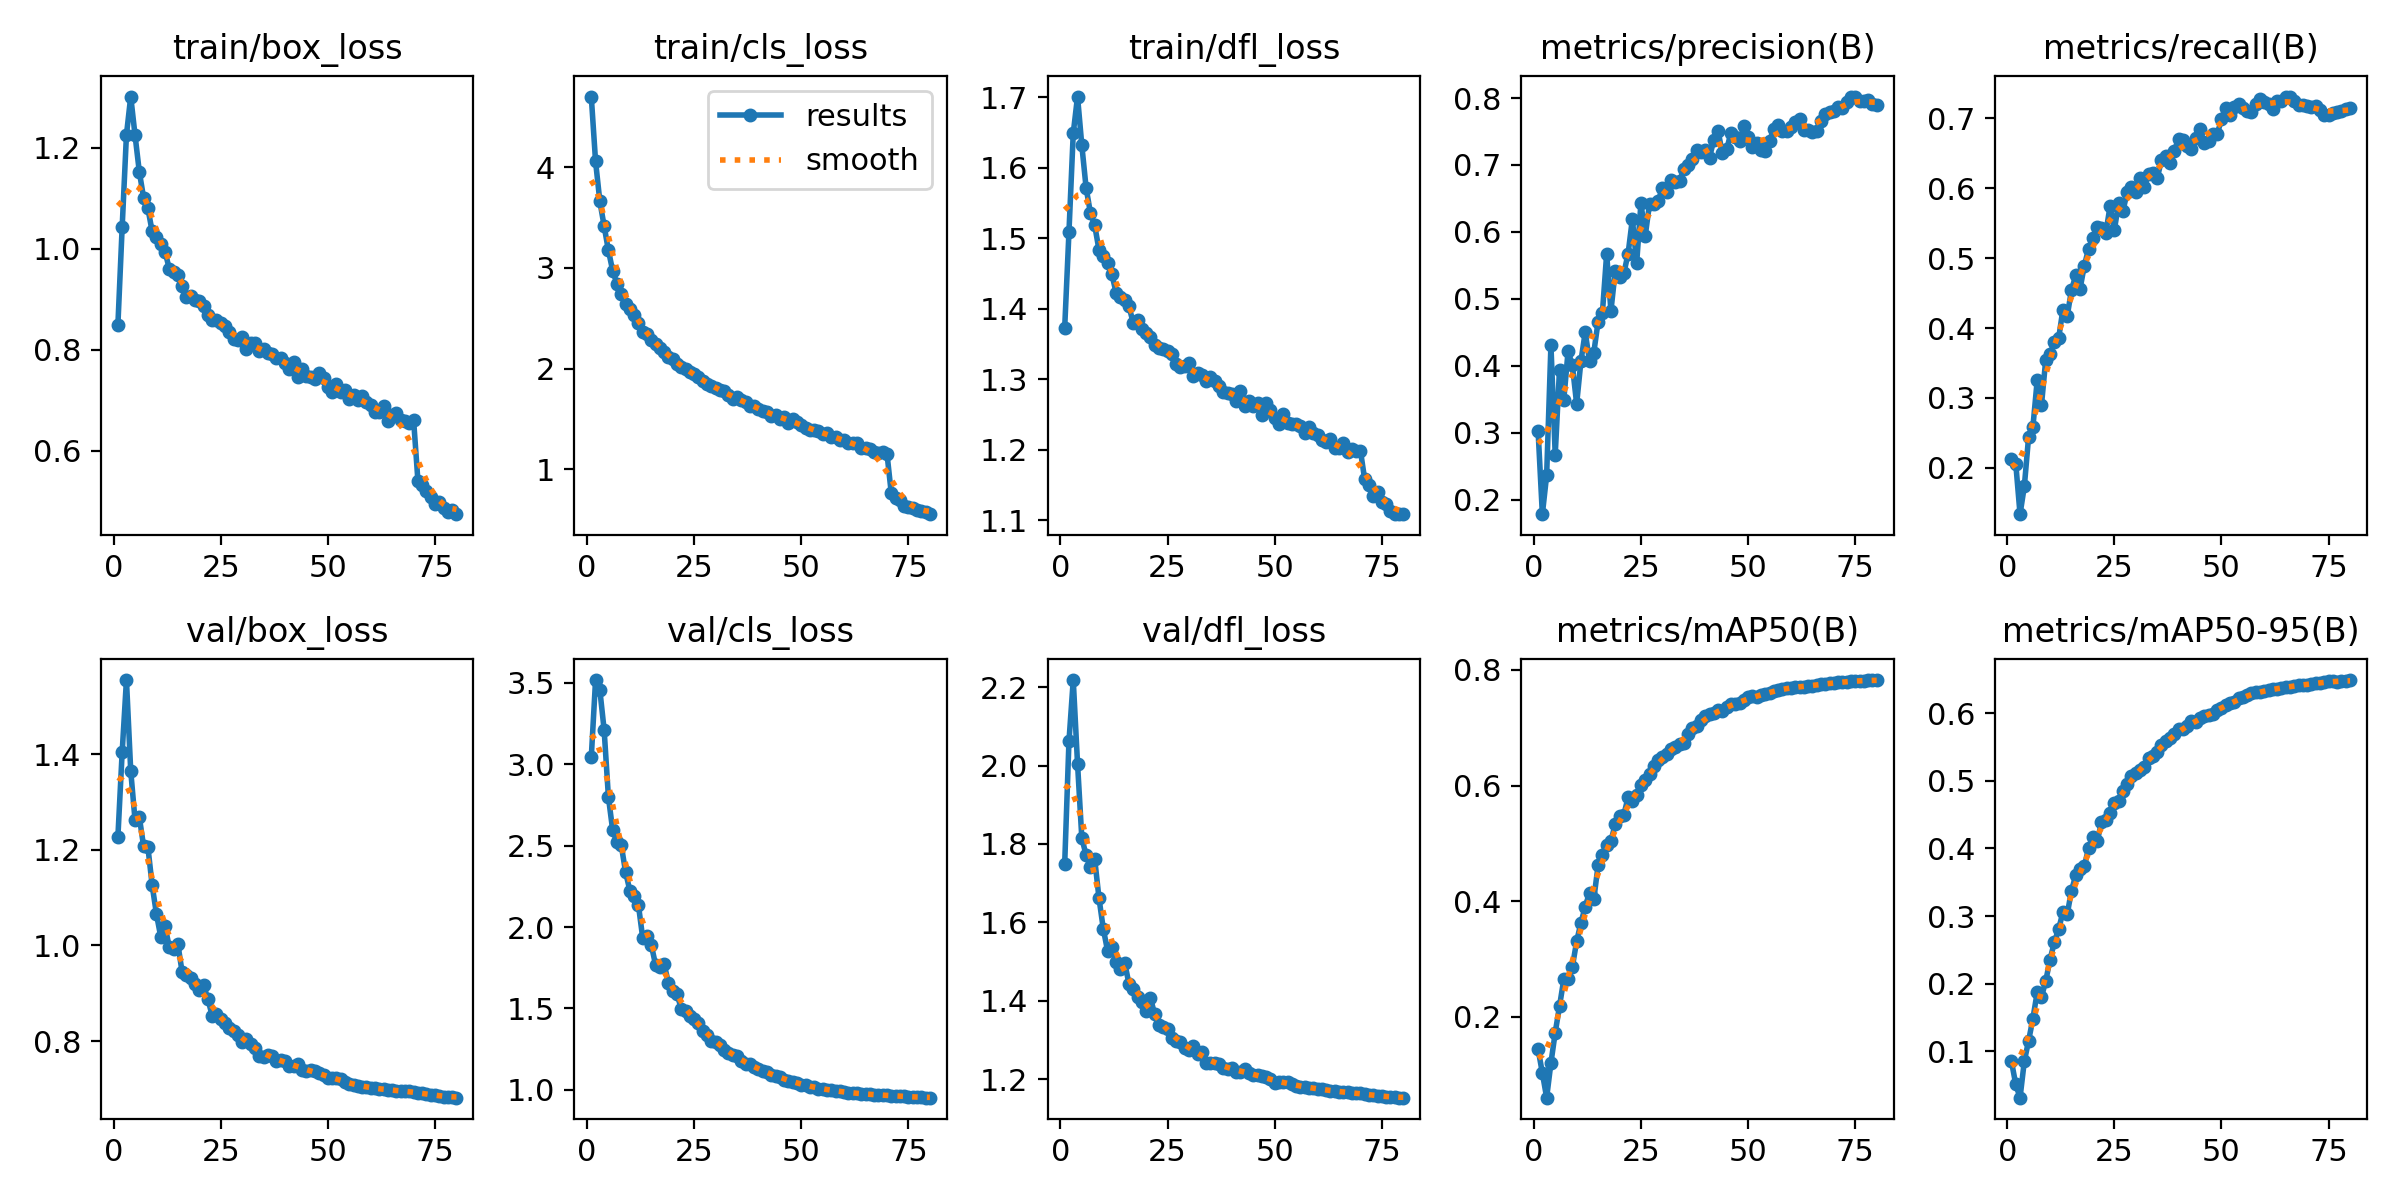

The file beside this chart, header and first rows:
epoch, time, train/box_loss, train/cls_loss, train/dfl_loss, metrics/precision(B), metrics/recall(B), metrics/mAP50(B), metrics/mAP50-95(B), val/box_loss, val/cls_loss, val/dfl_loss, lr/pg0, lr/pg1, lr/pg2, lr/pg3, lr/pg4, lr/pg5, lr/pg6, lr/pg7
1, 145.4, 0.8484, 4.7, 1.373, 0.3031, 0.2127, 0.1442, 0.0849, 1.226, 3.042, 1.748, 0.00999, 0.00333, 0.00999, 0.00333, 0.00999, 0.00333, 0.00999, 0.00333
2, 264.4, 1.043, 4.057, 1.509, 0.1783, 0.2061, 0.1027, 0.051, 1.404, 3.517, 2.062, 0.01974, 0.006581, 0.01974, 0.006581, 0.01974, 0.006581, 0.01974, 0.006581
3, 386, 1.226, 3.661, 1.649, 0.2364, 0.1337, 0.06, 0.03135, 1.555, 3.456, 2.218, 0.02925, 0.009749, 0.02925, 0.009749, 0.02925, 0.009749, 0.02925, 0.009749
4, 500.4, 1.302, 3.415, 1.701, 0.4307, 0.1736, 0.1201, 0.08541, 1.365, 3.211, 2.005, 0.02889, 0.009629, 0.02889, 0.009629, 0.02889, 0.009629, 0.02889, 0.009629
5, 604.6, 1.226, 3.173, 1.632, 0.2673, 0.2446, 0.1727, 0.1156, 1.263, 2.798, 1.815, 0.02851, 0.009505, 0.02851, 0.009505, 0.02851, 0.009505, 0.02851, 0.009505
6, 715.1, 1.153, 2.971, 1.572, 0.3942, 0.2585, 0.218, 0.1483, 1.269, 2.593, 1.771, 0.02814, 0.009381, 0.02814, 0.009381, 0.02814, 0.009381, 0.02814, 0.009381
7, 836.4, 1.102, 2.842, 1.537, 0.3492, 0.3251, 0.2648, 0.1872, 1.208, 2.521, 1.74, 0.02777, 0.009258, 0.02777, 0.009258, 0.02777, 0.009258, 0.02777, 0.009258
8, 952.8, 1.081, 2.745, 1.519, 0.4217, 0.2902, 0.2655, 0.1802, 1.206, 2.502, 1.762, 0.0274, 0.009134, 0.0274, 0.009134, 0.0274, 0.009134, 0.0274, 0.009134
9, 1061, 1.035, 2.639, 1.484, 0.4006, 0.3549, 0.2862, 0.2041, 1.126, 2.338, 1.662, 0.02703, 0.00901, 0.02703, 0.00901, 0.02703, 0.00901, 0.02703, 0.00901
10, 1176, 1.023, 2.587, 1.474, 0.3431, 0.3628, 0.3306, 0.2356, 1.066, 2.224, 1.584, 0.02666, 0.008886, 0.02666, 0.008886, 0.02666, 0.008886, 0.02666, 0.008886
11, 1294, 1.01, 2.529, 1.466, 0.4069, 0.3803, 0.3622, 0.2614, 1.018, 2.192, 1.528, 0.02629, 0.008762, 0.02629, 0.008762, 0.02629, 0.008762, 0.02629, 0.008762
12, 1411, 0.9945, 2.457, 1.449, 0.4502, 0.3851, 0.3906, 0.2805, 1.04, 2.135, 1.536, 0.02592, 0.008639, 0.02592, 0.008639, 0.02592, 0.008639, 0.02592, 0.008639
13, 1532, 0.9606, 2.368, 1.423, 0.4072, 0.4265, 0.4143, 0.3059, 0.9963, 1.933, 1.499, 0.02555, 0.008515, 0.02555, 0.008515, 0.02555, 0.008515, 0.02555, 0.008515
14, 1644, 0.9538, 2.343, 1.417, 0.4196, 0.4171, 0.4033, 0.3025, 0.9934, 1.948, 1.482, 0.02517, 0.008391, 0.02517, 0.008391, 0.02517, 0.008391, 0.02517, 0.008391
15, 1761, 0.9477, 2.285, 1.412, 0.4657, 0.4544, 0.4617, 0.3376, 1.003, 1.891, 1.497, 0.0248, 0.008268, 0.0248, 0.008268, 0.0248, 0.008268, 0.0248, 0.008268
16, 1880, 0.9258, 2.245, 1.404, 0.4782, 0.4756, 0.4806, 0.3604, 0.9437, 1.768, 1.443, 0.02443, 0.008144, 0.02443, 0.008144, 0.02443, 0.008144, 0.02443, 0.008144
17, 2010, 0.904, 2.204, 1.38, 0.5669, 0.4562, 0.4971, 0.3698, 0.9388, 1.752, 1.43, 0.02406, 0.00802, 0.02406, 0.00802, 0.02406, 0.00802, 0.02406, 0.00802
18, 2134, 0.9058, 2.164, 1.384, 0.4821, 0.4894, 0.504, 0.3733, 0.9328, 1.773, 1.409, 0.02369, 0.007896, 0.02369, 0.007896, 0.02369, 0.007896, 0.02369, 0.007896
19, 2259, 0.8983, 2.12, 1.372, 0.5413, 0.5136, 0.5333, 0.4012, 0.9204, 1.658, 1.396, 0.02332, 0.007772, 0.02332, 0.007772, 0.02332, 0.007772, 0.02332, 0.007772
20, 2380, 0.8959, 2.093, 1.366, 0.5321, 0.5291, 0.5473, 0.4164, 0.9073, 1.605, 1.373, 0.02295, 0.007649, 0.02295, 0.007649, 0.02295, 0.007649, 0.02295, 0.007649
21, 2497, 0.8876, 2.047, 1.36, 0.538, 0.5453, 0.549, 0.4106, 0.9173, 1.591, 1.407, 0.02258, 0.007525, 0.02258, 0.007525, 0.02258, 0.007525, 0.02258, 0.007525
22, 2618, 0.8697, 2.017, 1.349, 0.5672, 0.5434, 0.5797, 0.4385, 0.8876, 1.496, 1.365, 0.0222, 0.007401, 0.0222, 0.007401, 0.0222, 0.007401, 0.0222, 0.007401
23, 2730, 0.8595, 2, 1.345, 0.6191, 0.5356, 0.574, 0.4425, 0.8535, 1.485, 1.337, 0.02183, 0.007278, 0.02183, 0.007278, 0.02183, 0.007278, 0.02183, 0.007278
24, 2832, 0.8601, 1.966, 1.343, 0.5532, 0.5743, 0.5829, 0.4518, 0.8567, 1.457, 1.333, 0.02146, 0.007154, 0.02146, 0.007154, 0.02146, 0.007154, 0.02146, 0.007154
25, 2935, 0.8523, 1.95, 1.341, 0.643, 0.5399, 0.601, 0.4673, 0.8459, 1.433, 1.327, 0.02109, 0.00703, 0.02109, 0.00703, 0.02109, 0.00703, 0.02109, 0.00703
26, 3046, 0.8472, 1.919, 1.335, 0.5939, 0.5792, 0.6093, 0.4703, 0.8374, 1.41, 1.304, 0.02072, 0.006906, 0.02072, 0.006906, 0.02072, 0.006906, 0.02072, 0.006906
27, 3167, 0.8359, 1.878, 1.323, 0.6418, 0.5676, 0.6204, 0.4846, 0.8274, 1.363, 1.296, 0.02035, 0.006783, 0.02035, 0.006783, 0.02035, 0.006783, 0.02035, 0.006783
28, 3291, 0.8216, 1.843, 1.318, 0.6417, 0.5943, 0.6332, 0.4952, 0.8204, 1.34, 1.296, 0.01998, 0.006659, 0.01998, 0.006659, 0.01998, 0.006659, 0.01998, 0.006659
29, 3416, 0.8194, 1.829, 1.319, 0.6456, 0.6011, 0.645, 0.5074, 0.8122, 1.3, 1.279, 0.01961, 0.006535, 0.01961, 0.006535, 0.01961, 0.006535, 0.01961, 0.006535
30, 3537, 0.8263, 1.809, 1.324, 0.6659, 0.5946, 0.6485, 0.5112, 0.798, 1.295, 1.273, 0.01923, 0.006411, 0.01923, 0.006411, 0.01923, 0.006411, 0.01923, 0.006411
31, 3661, 0.8008, 1.788, 1.304, 0.66, 0.6146, 0.6548, 0.5165, 0.8053, 1.275, 1.284, 0.01886, 0.006287, 0.01886, 0.006287, 0.01886, 0.006287, 0.01886, 0.006287
32, 3782, 0.8133, 1.778, 1.309, 0.6773, 0.602, 0.6637, 0.5211, 0.7943, 1.247, 1.264, 0.01849, 0.006164, 0.01849, 0.006164, 0.01849, 0.006164, 0.01849, 0.006164
33, 3907, 0.8131, 1.739, 1.306, 0.6744, 0.621, 0.6658, 0.5331, 0.7856, 1.228, 1.269, 0.01812, 0.00604, 0.01812, 0.00604, 0.01812, 0.00604, 0.01812, 0.00604
34, 4031, 0.7967, 1.697, 1.298, 0.6762, 0.6226, 0.6723, 0.5371, 0.7692, 1.217, 1.241, 0.01775, 0.005916, 0.01775, 0.005916, 0.01775, 0.005916, 0.01775, 0.005916
35, 4154, 0.8025, 1.715, 1.304, 0.6933, 0.6146, 0.674, 0.543, 0.7665, 1.209, 1.241, 0.01738, 0.005792, 0.01738, 0.005792, 0.01738, 0.005792, 0.01738, 0.005792
36, 4263, 0.7937, 1.692, 1.298, 0.6999, 0.6401, 0.6895, 0.5527, 0.7707, 1.177, 1.242, 0.01701, 0.005669, 0.01701, 0.005669, 0.01701, 0.005669, 0.01701, 0.005669
37, 4372, 0.7922, 1.67, 1.291, 0.7085, 0.6458, 0.6996, 0.5594, 0.7689, 1.156, 1.239, 0.01664, 0.005545, 0.01664, 0.005545, 0.01664, 0.005545, 0.01664, 0.005545
38, 4481, 0.7844, 1.632, 1.282, 0.7216, 0.636, 0.7021, 0.5632, 0.759, 1.157, 1.229, 0.01626, 0.005421, 0.01626, 0.005421, 0.01626, 0.005421, 0.01626, 0.005421
39, 4588, 0.7832, 1.627, 1.281, 0.719, 0.6537, 0.7132, 0.569, 0.7615, 1.139, 1.226, 0.01589, 0.005298, 0.01589, 0.005298, 0.01589, 0.005298, 0.01589, 0.005298
40, 4697, 0.7729, 1.601, 1.279, 0.7218, 0.6708, 0.7211, 0.5763, 0.7575, 1.126, 1.227, 0.01552, 0.005174, 0.01552, 0.005174, 0.01552, 0.005174, 0.01552, 0.005174
41, 4806, 0.7629, 1.582, 1.27, 0.7109, 0.6686, 0.7235, 0.5766, 0.7474, 1.116, 1.219, 0.01515, 0.00505, 0.01515, 0.00505, 0.01515, 0.00505, 0.01515, 0.00505
42, 4910, 0.7749, 1.573, 1.283, 0.7376, 0.6604, 0.7257, 0.581, 0.7487, 1.107, 1.218, 0.01478, 0.004926, 0.01478, 0.004926, 0.01478, 0.004926, 0.01478, 0.004926
43, 5012, 0.7462, 1.533, 1.262, 0.7506, 0.6566, 0.7308, 0.5888, 0.7519, 1.094, 1.225, 0.01441, 0.004803, 0.01441, 0.004803, 0.01441, 0.004803, 0.01441, 0.004803
44, 5114, 0.7612, 1.538, 1.269, 0.7173, 0.672, 0.7287, 0.5873, 0.7393, 1.085, 1.215, 0.01404, 0.004679, 0.01404, 0.004679, 0.01404, 0.004679, 0.01404, 0.004679
45, 5217, 0.7483, 1.504, 1.263, 0.7233, 0.6854, 0.7357, 0.5924, 0.7374, 1.076, 1.209, 0.01367, 0.004555, 0.01367, 0.004555, 0.01367, 0.004555, 0.01367, 0.004555
46, 5318, 0.7457, 1.52, 1.267, 0.748, 0.6643, 0.7417, 0.5962, 0.7392, 1.063, 1.211, 0.01329, 0.004431, 0.01329, 0.004431, 0.01329, 0.004431, 0.01329, 0.004431
47, 5421, 0.7413, 1.466, 1.25, 0.7424, 0.668, 0.7408, 0.5972, 0.7367, 1.058, 1.207, 0.01292, 0.004307, 0.01292, 0.004307, 0.01292, 0.004307, 0.01292, 0.004307
48, 5523, 0.7535, 1.498, 1.266, 0.7357, 0.6777, 0.7427, 0.5995, 0.7331, 1.05, 1.204, 0.01255, 0.004184, 0.01255, 0.004184, 0.01255, 0.004184, 0.01255, 0.004184
49, 5625, 0.7438, 1.467, 1.257, 0.7574, 0.6775, 0.7476, 0.6043, 0.7287, 1.042, 1.199, 0.01218, 0.00406, 0.01218, 0.00406, 0.01218, 0.00406, 0.01218, 0.00406
50, 5727, 0.7258, 1.446, 1.245, 0.7414, 0.6988, 0.7524, 0.6081, 0.7222, 1.031, 1.19, 0.01181, 0.003936, 0.01181, 0.003936, 0.01181, 0.003936, 0.01181, 0.003936
51, 5835, 0.7166, 1.413, 1.237, 0.727, 0.7149, 0.7545, 0.6125, 0.7222, 1.028, 1.192, 0.01144, 0.003812, 0.01144, 0.003812, 0.01144, 0.003812, 0.01144, 0.003812
52, 5943, 0.733, 1.392, 1.251, 0.7329, 0.7044, 0.754, 0.6145, 0.7219, 1.02, 1.191, 0.01107, 0.003689, 0.01107, 0.003689, 0.01107, 0.003689, 0.01107, 0.003689
53, 6051, 0.7171, 1.395, 1.238, 0.7228, 0.7157, 0.7562, 0.6161, 0.7211, 1.015, 1.193, 0.01069, 0.003565, 0.01069, 0.003565, 0.01069, 0.003565, 0.01069, 0.003565
54, 6159, 0.7195, 1.378, 1.237, 0.7213, 0.7204, 0.7591, 0.6225, 0.7155, 1.007, 1.187, 0.01032, 0.003441, 0.01032, 0.003441, 0.01032, 0.003441, 0.01032, 0.003441
55, 6267, 0.7034, 1.35, 1.236, 0.7357, 0.7149, 0.7607, 0.624, 0.7107, 1.006, 1.183, 0.009952, 0.003318, 0.009952, 0.003318, 0.009952, 0.003318, 0.009952, 0.003318
56, 6375, 0.7111, 1.366, 1.234, 0.7542, 0.7104, 0.7643, 0.6265, 0.7075, 1.001, 1.18, 0.009581, 0.003194, 0.009581, 0.003194, 0.009581, 0.003194, 0.009581, 0.003194
57, 6483, 0.701, 1.325, 1.224, 0.7603, 0.7089, 0.7655, 0.6292, 0.706, 0.9964, 1.178, 0.00921, 0.00307, 0.00921, 0.00307, 0.00921, 0.00307, 0.00921, 0.00307
58, 6592, 0.7076, 1.324, 1.232, 0.7504, 0.72, 0.7676, 0.6314, 0.7048, 0.9941, 1.178, 0.008839, 0.002946, 0.008839, 0.002946, 0.008839, 0.002946, 0.008839, 0.002946
59, 6695, 0.6972, 1.294, 1.224, 0.7508, 0.7276, 0.7689, 0.6318, 0.7034, 0.991, 1.177, 0.008467, 0.002822, 0.008467, 0.002822, 0.008467, 0.002822, 0.008467, 0.002822
60, 6797, 0.69, 1.29, 1.221, 0.7567, 0.7229, 0.7693, 0.6331, 0.7029, 0.9863, 1.176, 0.008096, 0.002699, 0.008096, 0.002699, 0.008096, 0.002699, 0.008096, 0.002699
... 20 more rows
